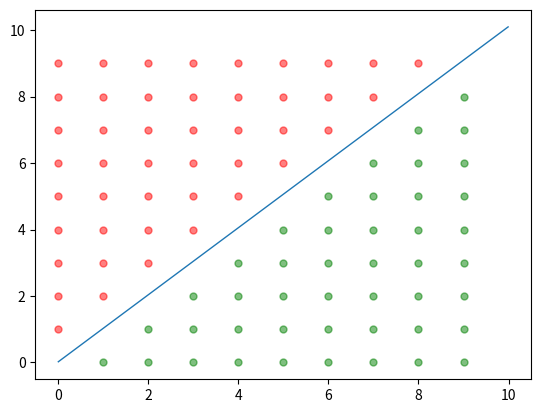

Here is the Python script that generated this plot:
import numpy as np
import matplotlib.pyplot as plt
from functools import reduce

'''
训练一个线性函数对数据集进行划分
设数据集为: {(x1,t1),(x2,t2), ... ,(xn,tn)}
1) 如果数据集是线性可分的
感知器法则可以正确分类所有样本，过程收敛
2) 如果数据集是线性不可分的
可以使用梯度下降算法(delta法则)找到一个最优线性函数，使得这个线性函数对整个数据集划分的效果最好
对最优的度量可以使用不同的标准
LMS最小均方差: ∑(ti-wxi)**2，是一个比较常用的误差度量方式，最优即使数据集方差最小
LOGISTIC逻辑函数，最优即使样本相应类别逻辑概率的乘积最大
'''
e = np.e
ln = np.log
extend = lambda x: np.array([1] + x)    # 扩展样本数据，增加常数项
model = lambda x: np.sqrt(x.dot(x))	# 向量模长
logistic = lambda x: 1 / (1 + e ** -x)	# 逻辑函数
classify = lambda x: 1 if x >= 0 else -1    # 分类函数

def perceptron_rule(datas, iterations=100, step=0.1):
    '''
    感知器法则
    对于一个线性可分的数据集: {(x1,t1),(x2,t2), ... ,(xn,tn)}
    oi = sign(wxi)
    ∆w = λ(ti - oi)xi
    w = w + ∆w
    循环这个过程至所有数据均正确分类，w不再改变，过程收敛
    '''
    w = np.random.rand(3)
    print('init w is: ' + str(w))
    for i in range(iterations):
        step = 1 / (i + 1)
        raw_w = np.array(w)
        for x,t in datas:
            x = np.array([1] + x)
            o = np.sign(w.dot(x))
            dw = (t - o) * x
            w = w + step * dw
        print('w is: ' + str(w))
        if (w == raw_w).all():
            break
    return w

def grad_desent_regression(datas, iteration=100, step=1, initw=0, cost='LMS'):
    '''
    对于一个线性不可分的数据集: {(x1,t1),(x2,t2), ... ,(xn,tn)}
    找到一个线性函数，使得这个线性函数对整个数据集划分的误差最小
    cost: 误差度量方式
    LMS指最小均方差: ∑(ti-oi)**2，是一个比较常用的误差度量方式
    对数据集中的每个样本xi:
    oi = wxi
    cost = ∑(ti-oi)**2 = ∑(ti-wxi)**2
    ▽ w = ∑2(ti-wxi)xi
    w = w + λ▽ w
    重复这个过程至w收敛
    LOGISTIC指逻辑函数，即使样本相应类别逻辑概率的乘积最大
    Pi = 1 / (1 + e**(-wxi))
    cost = ln(∏Pi**ti(1-Pi)**(1-ti)) = ∑ln(Pi**ti(1-Pi)**(1-ti)) = -∑[tiln(1+e**(-wxi)) + (1-ti)ln(1+e**wxi)]
    ▽ w = ∑[ti/(1+e**wxi) - (1-ti)/(1+e**(-wxi))]xi
    '''
    if initw == 0: w = np.zeros(len(datas[0]) + 1)
    elif initw == 'random': w = np.random.rand(len(datas[0]) + 1)
    else: w = np.array(initw)
    print('init w is ' + str(w))

    for i in range(iteration):
        delta = np.zeros(len(datas[0]) + 1)
        step0 = step / (i * 5 + 1)
        for x,t in datas:
            x = np.array([1] + x)
            # print('x is: ' + str(x) + ', w is: ' + str(w))
            if cost == 'LMS':
                delta += (w.dot(x) - t) * x
            elif cost == 'LOGISTIC':
                if t == -1: t = 0
                delta += (t / (1 + e ** w.dot(x)) - (1 - t) / (1 + e ** -w.dot(x))) * x
        if model(delta) < 1e-20: continue
        gradient = delta

        if cost == 'LMS':
            w = w - step0 * gradient # 梯度向量方向为误差上升最快方向，故取负为误差下降最快方向
            error = sum([ w.dot(np.array([1] + x)) - t for x,t in datas ])
        elif cost == 'LOGISTIC':
            w = w + step0 * gradient # 梯度向量方向为样本对应类别概率乘积上升最快方向
            #error = -sum([ ln(1 + e ** -w.dot(np.array([1] + x))) if t == 1 else ln(1 + e ** w.dot(np.array([1] + x))) for x,t in datas ])
            error = reduce(lambda x,y: x * y, [ 1 / (1 + e ** -w.dot(np.array([1] + x))) if t == 1 else 1 / (1 + e ** w.dot(np.array([1] + x))) for x,t in datas ])
        print('step0 is ' + str(step0) + ', delta is ' + str(delta) + ', w is ' + str(w) + \
                ', slope is ' + str(- w[1] / w[2]) + ', error is ' + str(error))

    return w

def stoch_grad_desent_regression(datas, iteration=100, step=1, initw=0, cost='LMS'):
    '''
    随机梯度下降与梯度下降相似，
    只是对数据集中的每个样本xi，梯度向量的方向取(ti-wxi)xi，然后根据此梯度向量的方向更新w，不需要根据整个数据集样本的误差计算梯度向量
    这相当于为每个样本定义一个误差函数：cost = (ti - ti) ** 2 = (ti - wxi) ** 2 和梯度向量(ti - wxi)xi
    逻辑回归中目标函数为：-tiln(1 + e ** -wxi) - (1 - ti)ln(1 + e ** wxi)
    梯度向量为：(ti / (1 + e ** wxi) - (1 - ti) / (1 + e ** -wxi))xi
    '''
    if initw == 0: w = np.zeros(len(datas[0]) + 1)
    elif initw == 'random': w = np.random.rand(len(datas[0]) + 1)
    else: w = np.array(initw)
    print('init w is ' + str(w))

    for i in range(iteration):
        step0 = step / (i * 2 + 1)
        for x,t in datas:
            x = extend(x)
            if cost == 'LMS':
                delta = (w.dot(x) - t) * x
                w = w - step0 * delta # 梯度向量方向为误差上升最快方向，故取负为误差下降最快方向
            elif cost == 'LOGISTIC':
                delta = (1 / (1 + e ** w.dot(x)) if t == 1 else -1 / (1 + e ** -w.dot(x))) * x
                w = w + step0 * delta # 梯度向量方向为概率乘积上升最快方向
        if cost == 'LMS':
            error = sum([ 0.5 * (w.dot(extend(x)) - t) ** 2 for x,t in datas ])
        elif cost == 'LOGISTIC':
            error = sum([ ln(logistic(w.dot(extend(x)))) if t == 1 else ln(1 - logistic(w.dot(extend(x)))) for x,t in datas ])
            #error = reduce(lambda x,y: x * y, [ logistic(w.dot(extend(x))) if t == 1 else 1 - logistic(w.dot(extend(x))) for x,t in datas ])
        print('step0 is ' + str(step0) + ', delta is ' + str(delta) + ', w is ' + str(w) + \
                ', slope is ' + str(- w[1] / w[2]) + ', error is ' + str(error))
        
    return w

def scatter_datas(datas):
    # 绘制原始数据点
    data1 = [ d[0] for d in datas if d[1] == 1 ] 
    data2 = [ d[0] for d in datas if d[1] == -1 ]
    
    plt.scatter(*list(zip(*data1)), s=25, c='g', alpha=0.5)
    plt.scatter(*list(zip(*data2)), s=25, c='r', alpha=0.5)

# 一个以直线 y=x 为界的线性可分的数据集
datas1 = [ ([x,y],1) if x>y else ([x,y],-1) for x in range(10) for y in range(10) if x!=y ]
# 一个线性不可分的数据集，大至以y=x分隔，在直线y=x附近有线性不可分的点
datas2 = [ ([x,y],1) if x>y else ([x,y],-1) for x in range(10) for y in range(10) if np.abs(x - y) > 1 ]
datas2.extend([([9,8],-1), ([8,9],1), ([8,7],1), ([7,8],-1), ([7,6],-1), ([6,7],1), ([6,5],1), ([5,6],-1), \
               ([5,4],-1), ([4,5],1), ([4,3],1), ([3,4],-1), ([3,2],-1), ([2,3],1), ([2,1],1), ([1,2],-1), \
               ([1,0],-1), ([0,1],1), ])

datas = datas1                  # 在这里选择使用的数据集
w = perceptron_rule(datas)     # 这个方法要求使用线性可分的数据集
#w = grad_desent_regression(datas, iteration=10, step=0.1, cost='LOGISTIC')
#w = stoch_grad_desent_regression(datas, step=0.02, iteration=100, initw=0, cost='LMS')
scatter_datas(datas)
print('w is: ' + str(w))

# 绘制线性回归的直线
x = np.linspace(0, 10)
y = -(w[0] + w[1] * x) / w[2]

line, = plt.plot(x, y, '--', linewidth=1)
line.set_dashes([1,0])

# 计算误差和错误率
result = [ (w.dot(extend(x)),t) for x,t in datas ]
error = sum([ (o - t) ** 2 for o,t in result ]) / 2     # LMS的误差
error_rate = sum([ 1 if classify(o) != t else 0 for o,t in result ]) / len(result)
print('error is: ' + str(error))
print('error rate is: ' + str(error_rate))

'''
# 绘制逻辑回归数据点
x = [ w.dot(extend(d[0])) for d in datas ]
y = list(map(logistic, x))
print('x is: \n' + str(x))
print('y is: \n' + str(y))
plt.scatter(x, y, s=10, c='r', alpha=0.5)
'''

plt.show()


